Labelled photos from "224x224", an image-classification folder in saloviho/SORRY. The possible labels are: adware, benign, crypto miner, downloader, dropper, file infector, flooder, installer, packed, ransomware, spyware, worm.

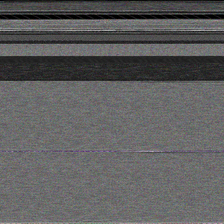
Label: dropper

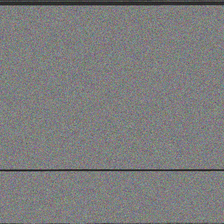
Label: spyware

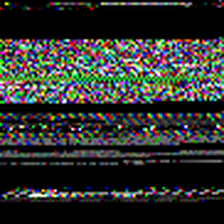
Label: downloader

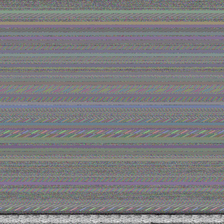
Label: packed

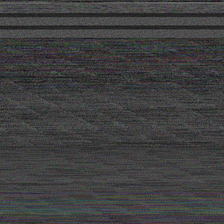
Label: file infector

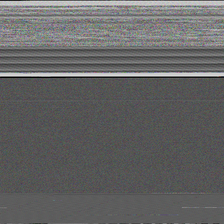
Label: ransomware
